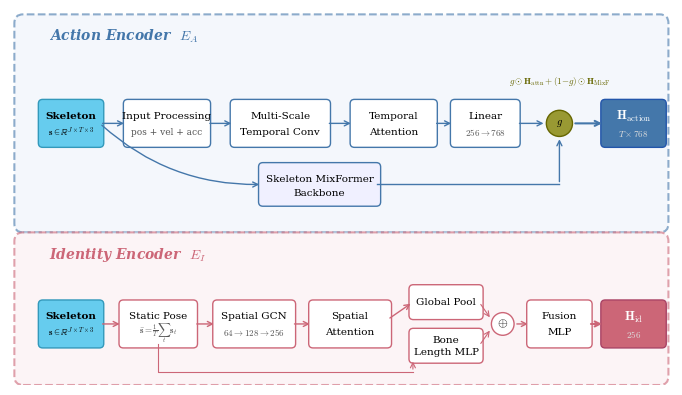
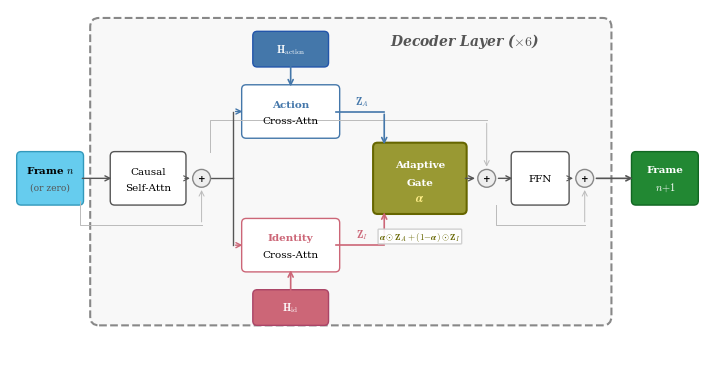

Recreate these plots in Python, in order.
#!/usr/bin/env python3
"""Generate publication-quality architecture diagrams for the DisentangledTMR paper.

Creates two figures:
1. Encoder figure: Dual encoder (Action + Identity)
2. Decoder figure: Factorized decoder with adaptive gate

Uses matplotlib only (no GPU/model loading) - safe for login node.
"""

import matplotlib
matplotlib.use('Agg')
import matplotlib.pyplot as plt
import matplotlib.patches as mpatches
from matplotlib.patches import FancyBboxPatch, FancyArrowPatch
import numpy as np

# ---------- Style constants ----------
# Colors
ACTION_COLOR = '#4477AA'        # Blue for action stream
IDENTITY_COLOR = '#CC6677'      # Rose for identity stream
GATE_COLOR = '#999933'          # Olive for gate/fusion
NEUTRAL_COLOR = '#BBBBBB'       # Grey for neutral blocks
INPUT_COLOR = '#66CCEE'         # Cyan for inputs
OUTPUT_COLOR = '#228833'        # Green for outputs
BG_ACTION = '#EEF3FA'           # Light blue background
BG_IDENTITY = '#FAEEF1'         # Light pink background

FONT_SIZE = 9
FONT_SIZE_SMALL = 7.5
FONT_SIZE_TINY = 6.5
FONT_FAMILY = 'serif'

plt.rcParams.update({
    'font.family': FONT_FAMILY,
    'font.size': FONT_SIZE,
    'text.usetex': False,
    'mathtext.fontset': 'cm',
})


def rounded_box(ax, x, y, w, h, text, color='white', edgecolor='black',
                fontsize=FONT_SIZE, textcolor='black', linewidth=1.0,
                text_lines=None, bold=False, zorder=2):
    """Draw a rounded rectangle with centered text."""
    box = FancyBboxPatch(
        (x - w/2, y - h/2), w, h,
        boxstyle="round,pad=0.05",
        facecolor=color, edgecolor=edgecolor,
        linewidth=linewidth, zorder=zorder,
    )
    ax.add_patch(box)
    weight = 'bold' if bold else 'normal'
    if text_lines:
        for i, line in enumerate(text_lines):
            offset = (i - (len(text_lines)-1)/2) * fontsize * 0.015
            ax.text(x, y + offset, line, ha='center', va='center',
                    fontsize=fontsize, color=textcolor, weight=weight, zorder=zorder+1)
    else:
        ax.text(x, y, text, ha='center', va='center',
                fontsize=fontsize, color=textcolor, weight=weight, zorder=zorder+1)
    return box


def arrow(ax, x1, y1, x2, y2, color='black', linewidth=1.0, style='->', zorder=3):
    """Draw an arrow between two points."""
    ax.annotate('', xy=(x2, y2), xytext=(x1, y1),
                arrowprops=dict(arrowstyle=style, color=color,
                                lw=linewidth, shrinkA=2, shrinkB=2),
                zorder=zorder)


def bracket_arrow(ax, x1, y1, x2, y2, color='black', linewidth=1.0, via_y=None):
    """Draw an L-shaped arrow."""
    if via_y is None:
        via_y = (y1 + y2) / 2
    ax.plot([x1, x1, x2], [y1, via_y, via_y], color=color, linewidth=linewidth,
            solid_capstyle='round', zorder=3)
    arrow(ax, x2, via_y, x2, y2, color=color, linewidth=linewidth)


def circle_op(ax, x, y, text, radius=0.12, color='white', edgecolor='black',
              fontsize=FONT_SIZE_SMALL, zorder=4):
    """Draw a circle with text (for operations like +, x, sigma)."""
    circle = plt.Circle((x, y), radius, facecolor=color, edgecolor=edgecolor,
                         linewidth=1.0, zorder=zorder)
    ax.add_patch(circle)
    ax.text(x, y, text, ha='center', va='center', fontsize=fontsize,
            weight='bold', zorder=zorder+1)


# ==================== ENCODER FIGURE ====================
def create_encoder_figure():
    fig, ax = plt.subplots(1, 1, figsize=(7.0, 3.8))
    ax.set_xlim(-0.3, 7.3)
    ax.set_ylim(-0.3, 4.0)
    ax.set_aspect('equal')
    ax.axis('off')

    # --- Background regions ---
    # Action encoder background
    action_bg = FancyBboxPatch(
        (-0.15, 1.55), 7.3, 2.3,
        boxstyle="round,pad=0.1", facecolor=BG_ACTION, edgecolor=ACTION_COLOR,
        linewidth=1.5, linestyle='--', zorder=0, alpha=0.6
    )
    ax.add_patch(action_bg)
    ax.text(0.15, 3.65, 'Action Encoder  $E_A$', fontsize=FONT_SIZE+1, color=ACTION_COLOR,
            weight='bold', style='italic', zorder=1)

    # Identity encoder background
    id_bg = FancyBboxPatch(
        (-0.15, -0.2), 7.3, 1.55,
        boxstyle="round,pad=0.1", facecolor=BG_IDENTITY, edgecolor=IDENTITY_COLOR,
        linewidth=1.5, linestyle='--', zorder=0, alpha=0.6
    )
    ax.add_patch(id_bg)
    ax.text(0.15, 1.15, 'Identity Encoder  $E_I$', fontsize=FONT_SIZE+1, color=IDENTITY_COLOR,
            weight='bold', style='italic', zorder=1)

    # ---- ACTION ENCODER (top row, y=2.7) ----
    ya = 2.7  # main action row
    ya2 = 2.0  # MixFormer row

    # Input
    rounded_box(ax, 0.4, ya, 0.65, 0.45, '', color=INPUT_COLOR, edgecolor='#3399BB',
                fontsize=FONT_SIZE_SMALL, bold=True)
    ax.text(0.4, ya+0.08, 'Skeleton', ha='center', va='center',
            fontsize=FONT_SIZE_SMALL, weight='bold', zorder=3)
    ax.text(0.4, ya-0.1, r'$\mathbf{s} \in \mathbb{R}^{J \times T \times 3}$',
            ha='center', va='center', fontsize=FONT_SIZE_TINY, zorder=3)

    # Input processing
    rounded_box(ax, 1.5, ya, 0.9, 0.45, '', color='white', edgecolor=ACTION_COLOR,
                fontsize=FONT_SIZE_SMALL)
    ax.text(1.5, ya+0.08, 'Input Processing', ha='center', va='center',
            fontsize=FONT_SIZE_SMALL, zorder=3)
    ax.text(1.5, ya-0.1, 'pos + vel + acc', ha='center', va='center',
            fontsize=FONT_SIZE_TINY, color='#555', zorder=3)
    arrow(ax, 0.73, ya, 1.04, ya, color=ACTION_COLOR)

    # Multi-scale temporal conv
    rounded_box(ax, 2.8, ya, 1.05, 0.45, '', color='white', edgecolor=ACTION_COLOR,
                fontsize=FONT_SIZE_SMALL)
    ax.text(2.8, ya+0.08, 'Multi-Scale', ha='center', va='center',
            fontsize=FONT_SIZE_SMALL, zorder=3)
    ax.text(2.8, ya-0.10, 'Temporal Conv', ha='center', va='center',
            fontsize=FONT_SIZE_SMALL, zorder=3)
    arrow(ax, 1.96, ya, 2.27, ya, color=ACTION_COLOR)

    # Temporal attention
    rounded_box(ax, 4.1, ya, 0.9, 0.45, '', color='white', edgecolor=ACTION_COLOR,
                fontsize=FONT_SIZE_SMALL)
    ax.text(4.1, ya+0.08, 'Temporal', ha='center', va='center',
            fontsize=FONT_SIZE_SMALL, zorder=3)
    ax.text(4.1, ya-0.10, 'Attention', ha='center', va='center',
            fontsize=FONT_SIZE_SMALL, zorder=3)
    arrow(ax, 3.33, ya, 3.64, ya, color=ACTION_COLOR)

    # Linear projection
    rounded_box(ax, 5.15, ya, 0.7, 0.45, '', color='white', edgecolor=ACTION_COLOR,
                fontsize=FONT_SIZE_SMALL)
    ax.text(5.15, ya+0.08, 'Linear', ha='center', va='center',
            fontsize=FONT_SIZE_SMALL, zorder=3)
    ax.text(5.15, ya-0.10, r'$256 \to 768$', ha='center', va='center',
            fontsize=FONT_SIZE_TINY, color='#555', zorder=3)
    arrow(ax, 4.56, ya, 4.79, ya, color=ACTION_COLOR)

    # Gate fusion circle
    gx = 6.0
    circle_op(ax, gx, ya, r'$g$', radius=0.15, color=GATE_COLOR, edgecolor='#666600',
              fontsize=FONT_SIZE_SMALL)
    arrow(ax, 5.51, ya, gx - 0.15, ya, color=ACTION_COLOR)

    # MixFormer backbone (bottom sub-row)
    rounded_box(ax, 3.25, ya2, 1.3, 0.40, '', color='#F0F0FF', edgecolor=ACTION_COLOR,
                fontsize=FONT_SIZE_SMALL)
    ax.text(3.25, ya2+0.06, 'Skeleton MixFormer', ha='center', va='center',
            fontsize=FONT_SIZE_SMALL, zorder=3)
    ax.text(3.25, ya2-0.10, 'Backbone', ha='center', va='center',
            fontsize=FONT_SIZE_SMALL, zorder=3)

    # Arrow from input to MixFormer
    ax.annotate('', xy=(2.59, ya2), xytext=(0.73, ya),
                arrowprops=dict(arrowstyle='->', color=ACTION_COLOR,
                                lw=1.0, shrinkA=2, shrinkB=2,
                                connectionstyle='arc3,rad=0.2'),
                zorder=3)

    # Arrow from MixFormer to gate
    ax.plot([3.91, gx], [ya2, ya2], color=ACTION_COLOR, linewidth=1.0, zorder=3)
    arrow(ax, gx, ya2, gx, ya - 0.15, color=ACTION_COLOR)

    # Output H_action
    rounded_box(ax, 6.85, ya, 0.65, 0.45, '', color=ACTION_COLOR, edgecolor='#2255AA',
                fontsize=FONT_SIZE_SMALL, textcolor='white', bold=True)
    ax.text(6.85, ya+0.08, r'$\mathbf{H}_{\mathrm{action}}$', ha='center', va='center',
            fontsize=FONT_SIZE, color='white', weight='bold', zorder=3)
    ax.text(6.85, ya-0.12, r'$T \times 768$', ha='center', va='center',
            fontsize=FONT_SIZE_TINY, color='#ddd', zorder=3)
    arrow(ax, gx + 0.15, ya, 6.52, ya, color=ACTION_COLOR, linewidth=1.5)

    # Gate equation annotation
    ax.text(gx, ya + 0.40, r'$g \odot \mathbf{H}_{\mathrm{attn}} + (1{-}g) \odot \mathbf{H}_{\mathrm{MixF}}$',
            ha='center', va='bottom', fontsize=FONT_SIZE_TINY, color='#666600', style='italic', zorder=5)

    # ---- IDENTITY ENCODER (bottom row, y=0.4) ----
    yi = 0.4

    # Input
    rounded_box(ax, 0.4, yi, 0.65, 0.45, '', color=INPUT_COLOR, edgecolor='#3399BB',
                fontsize=FONT_SIZE_SMALL, bold=True)
    ax.text(0.4, yi+0.08, 'Skeleton', ha='center', va='center',
            fontsize=FONT_SIZE_SMALL, weight='bold', zorder=3)
    ax.text(0.4, yi-0.1, r'$\mathbf{s} \in \mathbb{R}^{J \times T \times 3}$',
            ha='center', va='center', fontsize=FONT_SIZE_TINY, zorder=3)

    # Static pose
    rounded_box(ax, 1.4, yi, 0.8, 0.45, '', color='white', edgecolor=IDENTITY_COLOR,
                fontsize=FONT_SIZE_SMALL)
    ax.text(1.4, yi+0.08, 'Static Pose', ha='center', va='center',
            fontsize=FONT_SIZE_SMALL, zorder=3)
    ax.text(1.4, yi-0.10, r'$\bar{\mathbf{s}} = \frac{1}{T}\sum_t \mathbf{s}_t$',
            ha='center', va='center', fontsize=FONT_SIZE_TINY, color='#555', zorder=3)
    arrow(ax, 0.73, yi, 0.99, yi, color=IDENTITY_COLOR)

    # Spatial GCN
    rounded_box(ax, 2.5, yi, 0.85, 0.45, '', color='white', edgecolor=IDENTITY_COLOR,
                fontsize=FONT_SIZE_SMALL)
    ax.text(2.5, yi+0.08, 'Spatial GCN', ha='center', va='center',
            fontsize=FONT_SIZE_SMALL, zorder=3)
    ax.text(2.5, yi-0.10, r'$64 \to 128 \to 256$', ha='center', va='center',
            fontsize=FONT_SIZE_TINY, color='#555', zorder=3)
    arrow(ax, 1.81, yi, 2.07, yi, color=IDENTITY_COLOR)

    # Spatial Attention
    rounded_box(ax, 3.6, yi, 0.85, 0.45, '', color='white', edgecolor=IDENTITY_COLOR,
                fontsize=FONT_SIZE_SMALL)
    ax.text(3.6, yi+0.08, 'Spatial', ha='center', va='center',
            fontsize=FONT_SIZE_SMALL, zorder=3)
    ax.text(3.6, yi-0.10, 'Attention', ha='center', va='center',
            fontsize=FONT_SIZE_SMALL, zorder=3)
    arrow(ax, 2.93, yi, 3.17, yi, color=IDENTITY_COLOR)

    # Global Pool + Bone Length branch
    # Upper: Global Avg Pool from Spatial Attention
    rounded_box(ax, 4.7, yi + 0.25, 0.75, 0.30, 'Global Pool',
                color='white', edgecolor=IDENTITY_COLOR,
                fontsize=FONT_SIZE_SMALL)
    arrow(ax, 4.03, yi + 0.05, 4.32, yi + 0.25, color=IDENTITY_COLOR)

    # Lower: Bone Length MLP from Static Pose
    rounded_box(ax, 4.7, yi - 0.25, 0.75, 0.30, '', color='white', edgecolor=IDENTITY_COLOR,
                fontsize=FONT_SIZE_SMALL)
    ax.text(4.7, yi - 0.19, 'Bone', ha='center', va='center',
            fontsize=FONT_SIZE_SMALL, zorder=3)
    ax.text(4.7, yi - 0.33, 'Length MLP', ha='center', va='center',
            fontsize=FONT_SIZE_SMALL, zorder=3)
    # Arrow from static pose to bone length (L-shaped)
    ax.plot([1.4, 1.4, 4.32], [yi - 0.23, yi - 0.55, yi - 0.55],
            color=IDENTITY_COLOR, linewidth=0.8, zorder=3)
    arrow(ax, 4.32, yi - 0.55, 4.32, yi - 0.40, color=IDENTITY_COLOR, linewidth=0.8)

    # Concat circle
    circle_op(ax, 5.35, yi, r'$\oplus$', radius=0.13, color='white', edgecolor=IDENTITY_COLOR,
              fontsize=FONT_SIZE)
    arrow(ax, 5.08, yi + 0.25, 5.22, yi + 0.05, color=IDENTITY_COLOR, linewidth=0.8)
    arrow(ax, 5.08, yi - 0.25, 5.22, yi - 0.05, color=IDENTITY_COLOR, linewidth=0.8)

    # Fusion MLP
    rounded_box(ax, 6.0, yi, 0.65, 0.45, '', color='white', edgecolor=IDENTITY_COLOR,
                fontsize=FONT_SIZE_SMALL)
    ax.text(6.0, yi+0.08, 'Fusion', ha='center', va='center',
            fontsize=FONT_SIZE_SMALL, zorder=3)
    ax.text(6.0, yi-0.10, 'MLP', ha='center', va='center',
            fontsize=FONT_SIZE_SMALL, zorder=3)
    arrow(ax, 5.48, yi, 5.67, yi, color=IDENTITY_COLOR)

    # Output H_identity
    rounded_box(ax, 6.85, yi, 0.65, 0.45, '', color=IDENTITY_COLOR, edgecolor='#AA4466',
                fontsize=FONT_SIZE_SMALL, textcolor='white', bold=True)
    ax.text(6.85, yi+0.08, r'$\mathbf{H}_{\mathrm{id}}$', ha='center', va='center',
            fontsize=FONT_SIZE, color='white', weight='bold', zorder=3)
    ax.text(6.85, yi-0.12, r'$256$', ha='center', va='center',
            fontsize=FONT_SIZE_TINY, color='#ddd', zorder=3)
    arrow(ax, 6.33, yi, 6.52, yi, color=IDENTITY_COLOR, linewidth=1.5)

    fig.tight_layout(pad=0.2)
    return fig


# ==================== DECODER FIGURE ====================
def create_decoder_figure():
    fig, ax = plt.subplots(1, 1, figsize=(7.0, 3.6))
    ax.set_xlim(-0.3, 7.5)
    ax.set_ylim(-0.65, 3.3)
    ax.set_aspect('equal')
    ax.axis('off')

    # Main decoder layer background
    dec_bg = FancyBboxPatch(
        (0.7, -0.15), 5.65, 3.25,
        boxstyle="round,pad=0.1", facecolor='#F8F8F8', edgecolor='#888',
        linewidth=1.5, linestyle='--', zorder=0
    )
    ax.add_patch(dec_bg)
    ax.text(4.8, 2.90, 'Decoder Layer ($\\times 6$)', fontsize=FONT_SIZE+1,
            color='#555', weight='bold', style='italic', zorder=1, ha='center')

    yd = 1.4  # main decoder row

    # Input Frame[n]
    rounded_box(ax, 0.15, yd, 0.65, 0.50, '', color=INPUT_COLOR, edgecolor='#3399BB',
                fontsize=FONT_SIZE_SMALL, bold=True)
    ax.text(0.15, yd+0.10, 'Frame $n$', ha='center', va='center',
            fontsize=FONT_SIZE_SMALL, weight='bold', zorder=3)
    ax.text(0.15, yd-0.10, '(or zero)', ha='center', va='center',
            fontsize=FONT_SIZE_TINY, color='#555', zorder=3)

    # Causal Self-Attention
    rounded_box(ax, 1.25, yd, 0.75, 0.50, '', color='white', edgecolor='#555',
                fontsize=FONT_SIZE_SMALL)
    ax.text(1.25, yd+0.08, 'Causal', ha='center', va='center',
            fontsize=FONT_SIZE_SMALL, zorder=3)
    ax.text(1.25, yd-0.10, 'Self-Attn', ha='center', va='center',
            fontsize=FONT_SIZE_SMALL, zorder=3)
    arrow(ax, 0.48, yd, 0.87, yd, color='#555')

    # Residual + norm (small)
    circle_op(ax, 1.85, yd, '+', radius=0.10, color='#eee', edgecolor='#888',
              fontsize=FONT_SIZE_TINY)
    arrow(ax, 1.63, yd, 1.75, yd, color='#555', linewidth=0.8)
    # Skip connection (clean L-shape below)
    ax.plot([0.48, 0.48, 1.85], [yd - 0.25, yd - 0.52, yd - 0.52],
            color='#bbb', linewidth=0.7, zorder=2)
    arrow(ax, 1.85, yd - 0.52, 1.85, yd - 0.10, color='#bbb', linewidth=0.7)

    # ----- SPLIT: Action cross-attn (top) and Identity cross-attn (bottom) -----
    ya_cross = 2.15  # action cross-attn y
    yi_cross = 0.65  # identity cross-attn y

    # Action Cross-Attention
    rounded_box(ax, 2.85, ya_cross, 1.0, 0.50, '', color='white', edgecolor=ACTION_COLOR,
                fontsize=FONT_SIZE_SMALL)
    ax.text(2.85, ya_cross+0.08, 'Action', ha='center', va='center',
            fontsize=FONT_SIZE_SMALL, color=ACTION_COLOR, weight='bold', zorder=3)
    ax.text(2.85, ya_cross-0.10, 'Cross-Attn', ha='center', va='center',
            fontsize=FONT_SIZE_SMALL, zorder=3)

    # Split arrow from residual to both cross-attns
    ax.plot([1.95, 2.2, 2.2], [yd, yd, ya_cross], color='#555', linewidth=1.0, zorder=3)
    arrow(ax, 2.2, ya_cross, 2.34, ya_cross, color=ACTION_COLOR)
    ax.plot([2.2, 2.2], [yd, yi_cross], color='#555', linewidth=1.0, zorder=3)
    arrow(ax, 2.2, yi_cross, 2.34, yi_cross, color=IDENTITY_COLOR)

    # H_action input (from top)
    rounded_box(ax, 2.85, 2.85, 0.75, 0.30, '', color=ACTION_COLOR, edgecolor='#2255AA',
                fontsize=FONT_SIZE_SMALL, textcolor='white')
    ax.text(2.85, 2.85, r'$\mathbf{H}_{\mathrm{action}}$', ha='center', va='center',
            fontsize=FONT_SIZE_SMALL, color='white', weight='bold', zorder=3)
    arrow(ax, 2.85, 2.70, 2.85, ya_cross + 0.25, color=ACTION_COLOR, linewidth=1.2)

    # Identity Cross-Attention
    rounded_box(ax, 2.85, yi_cross, 1.0, 0.50, '', color='white', edgecolor=IDENTITY_COLOR,
                fontsize=FONT_SIZE_SMALL)
    ax.text(2.85, yi_cross+0.08, 'Identity', ha='center', va='center',
            fontsize=FONT_SIZE_SMALL, color=IDENTITY_COLOR, weight='bold', zorder=3)
    ax.text(2.85, yi_cross-0.10, 'Cross-Attn', ha='center', va='center',
            fontsize=FONT_SIZE_SMALL, zorder=3)

    # H_identity input (from bottom)
    rounded_box(ax, 2.85, -0.05, 0.75, 0.30, '', color=IDENTITY_COLOR, edgecolor='#AA4466',
                fontsize=FONT_SIZE_SMALL, textcolor='white')
    ax.text(2.85, -0.05, r'$\mathbf{H}_{\mathrm{id}}$', ha='center', va='center',
            fontsize=FONT_SIZE_SMALL, color='white', weight='bold', zorder=3)
    arrow(ax, 2.85, 0.10, 2.85, yi_cross - 0.25, color=IDENTITY_COLOR, linewidth=1.2)

    # Labels Z_A and Z_I on output arrows
    ax.text(3.65, ya_cross + 0.12, r'$\mathbf{Z}_A$', ha='center', va='center',
            fontsize=FONT_SIZE_SMALL, color=ACTION_COLOR, weight='bold', zorder=5)
    ax.text(3.65, yi_cross + 0.12, r'$\mathbf{Z}_I$', ha='center', va='center',
            fontsize=FONT_SIZE_SMALL, color=IDENTITY_COLOR, weight='bold', zorder=5)

    # ---- ADAPTIVE GATE ----
    gx = 4.3
    gy = yd

    # Gate box (bigger, more prominent)
    rounded_box(ax, gx, gy, 0.95, 0.70, '', color=GATE_COLOR, edgecolor='#666600',
                fontsize=FONT_SIZE_SMALL, textcolor='white', bold=True, linewidth=1.5)
    ax.text(gx, gy+0.15, 'Adaptive', ha='center', va='center',
            fontsize=FONT_SIZE_SMALL, color='white', weight='bold', zorder=3)
    ax.text(gx, gy-0.05, 'Gate', ha='center', va='center',
            fontsize=FONT_SIZE_SMALL, color='white', weight='bold', zorder=3)
    ax.text(gx, gy-0.22, r'$\boldsymbol{\alpha}$', ha='center', va='center',
            fontsize=FONT_SIZE, color='#FFEE88', weight='bold', zorder=3)

    # Arrows from cross-attns to gate (L-shaped for cleanliness)
    ax.plot([3.36, 3.9], [ya_cross, ya_cross], color=ACTION_COLOR, linewidth=1.2, zorder=3)
    arrow(ax, 3.9, ya_cross, 3.9, gy + 0.35, color=ACTION_COLOR, linewidth=1.2)
    ax.plot([3.36, 3.9], [yi_cross, yi_cross], color=IDENTITY_COLOR, linewidth=1.2, zorder=3)
    arrow(ax, 3.9, yi_cross, 3.9, gy - 0.35, color=IDENTITY_COLOR, linewidth=1.2)

    # Gate equation annotation (below gate)
    ax.text(gx, gy - 0.58,
            r'$\boldsymbol{\alpha} \odot \mathbf{Z}_A + (1{-}\boldsymbol{\alpha}) \odot \mathbf{Z}_I$',
            ha='center', va='top', fontsize=FONT_SIZE_TINY, color='#666600',
            style='italic', zorder=5,
            bbox=dict(boxstyle='round,pad=0.1', facecolor='white', edgecolor='#ccc', alpha=0.9))

    # Residual + after gate
    circle_op(ax, 5.05, yd, '+', radius=0.10, color='#eee', edgecolor='#888',
              fontsize=FONT_SIZE_TINY)
    arrow(ax, gx + 0.48, yd, 4.95, yd, color='#555')

    # Skip connection around cross-attention block (clean L-shape above)
    ax.plot([1.95, 1.95, 5.05], [yd + 0.30, yd + 0.65, yd + 0.65],
            color='#bbb', linewidth=0.7, zorder=2)
    arrow(ax, 5.05, yd + 0.65, 5.05, yd + 0.10, color='#bbb', linewidth=0.7)

    # FFN
    rounded_box(ax, 5.65, yd, 0.55, 0.50, 'FFN', color='white', edgecolor='#555',
                fontsize=FONT_SIZE_SMALL)
    arrow(ax, 5.15, yd, 5.37, yd, color='#555')

    # Residual + after FFN
    circle_op(ax, 6.15, yd, '+', radius=0.10, color='#eee', edgecolor='#888',
              fontsize=FONT_SIZE_TINY)
    arrow(ax, 5.93, yd, 6.05, yd, color='#555', linewidth=0.8)

    # Skip connection around FFN (clean L-shape below)
    ax.plot([5.15, 5.15, 6.15], [yd - 0.30, yd - 0.52, yd - 0.52],
            color='#bbb', linewidth=0.7, zorder=2)
    arrow(ax, 6.15, yd - 0.52, 6.15, yd - 0.10, color='#bbb', linewidth=0.7)

    # Output Frame[n+1]
    rounded_box(ax, 7.05, yd, 0.65, 0.50, '', color=OUTPUT_COLOR, edgecolor='#116622',
                fontsize=FONT_SIZE_SMALL, textcolor='white', bold=True)
    ax.text(7.05, yd+0.10, 'Frame', ha='center', va='center',
            fontsize=FONT_SIZE_SMALL, color='white', weight='bold', zorder=3)
    ax.text(7.05, yd-0.10, '$n{+}1$', ha='center', va='center',
            fontsize=FONT_SIZE_SMALL, color='white', weight='bold', zorder=3)
    arrow(ax, 6.25, yd, 6.72, yd, color='#555', linewidth=1.2)

    fig.tight_layout(pad=0.2)
    return fig


if __name__ == '__main__':
    import os
    outdir = 'paper/fig'
    os.makedirs(outdir, exist_ok=True)

    # Encoder figure
    print("Generating encoder architecture figure...")
    fig_enc = create_encoder_figure()
    for ext in ['pdf', 'png']:
        path = os.path.join(outdir, f'Encoder.{ext}')
        fig_enc.savefig(path, dpi=300, bbox_inches='tight', pad_inches=0.05)
        print(f"  Saved {path}")
    plt.close(fig_enc)

    # Decoder figure
    print("Generating decoder architecture figure...")
    fig_dec = create_decoder_figure()
    for ext in ['pdf', 'png']:
        path = os.path.join(outdir, f'Decoder.{ext}')
        fig_dec.savefig(path, dpi=300, bbox_inches='tight', pad_inches=0.05)
        print(f"  Saved {path}")
    plt.close(fig_dec)

    print("\nDone! Check paper/fig/Encoder.{pdf,png} and paper/fig/Decoder.{pdf,png}")
